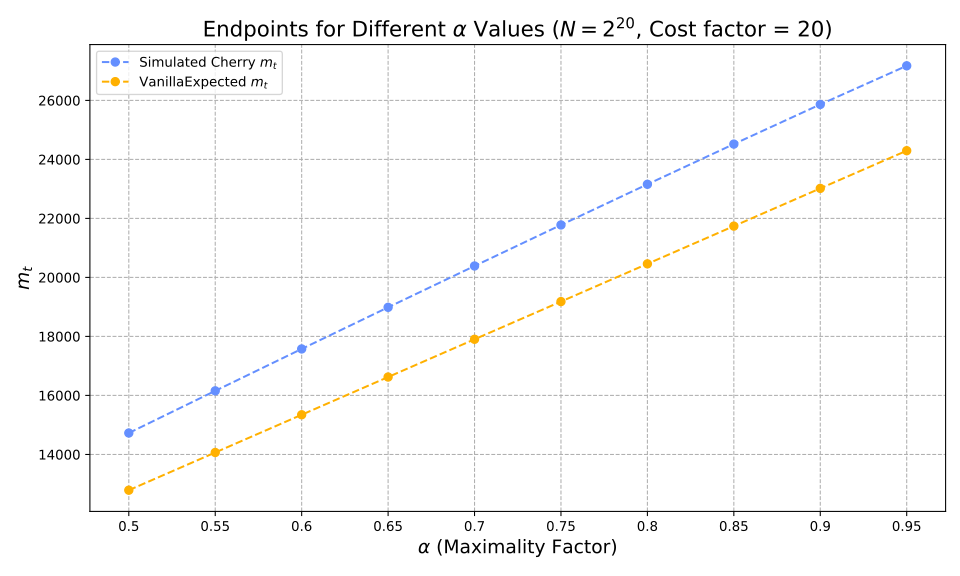

The file beside this chart, header and first rows:
alpha, optimiser_mt, vanilla_expected_mt, hashes, reductions
0.5, 14726, 12788, 1507304, 800133886
0.55, 16155, 14066, 1734540, 922033080
0.6, 17576, 15345, 1988236, 1058251072
0.65, 18987, 16624, 2275401, 1212472596
0.7, 20388, 17903, 2606568, 1390185581
0.75, 21778, 19181, 2997902, 1599712424
0.8, 23156, 20460, 3476700, 1854887402
0.85, 24520, 21739, 4094428, 2181242597
0.9, 25863, 23018, 4967922, 2634908031
0.95, 27173, 24296, 6480269, 3390194472
